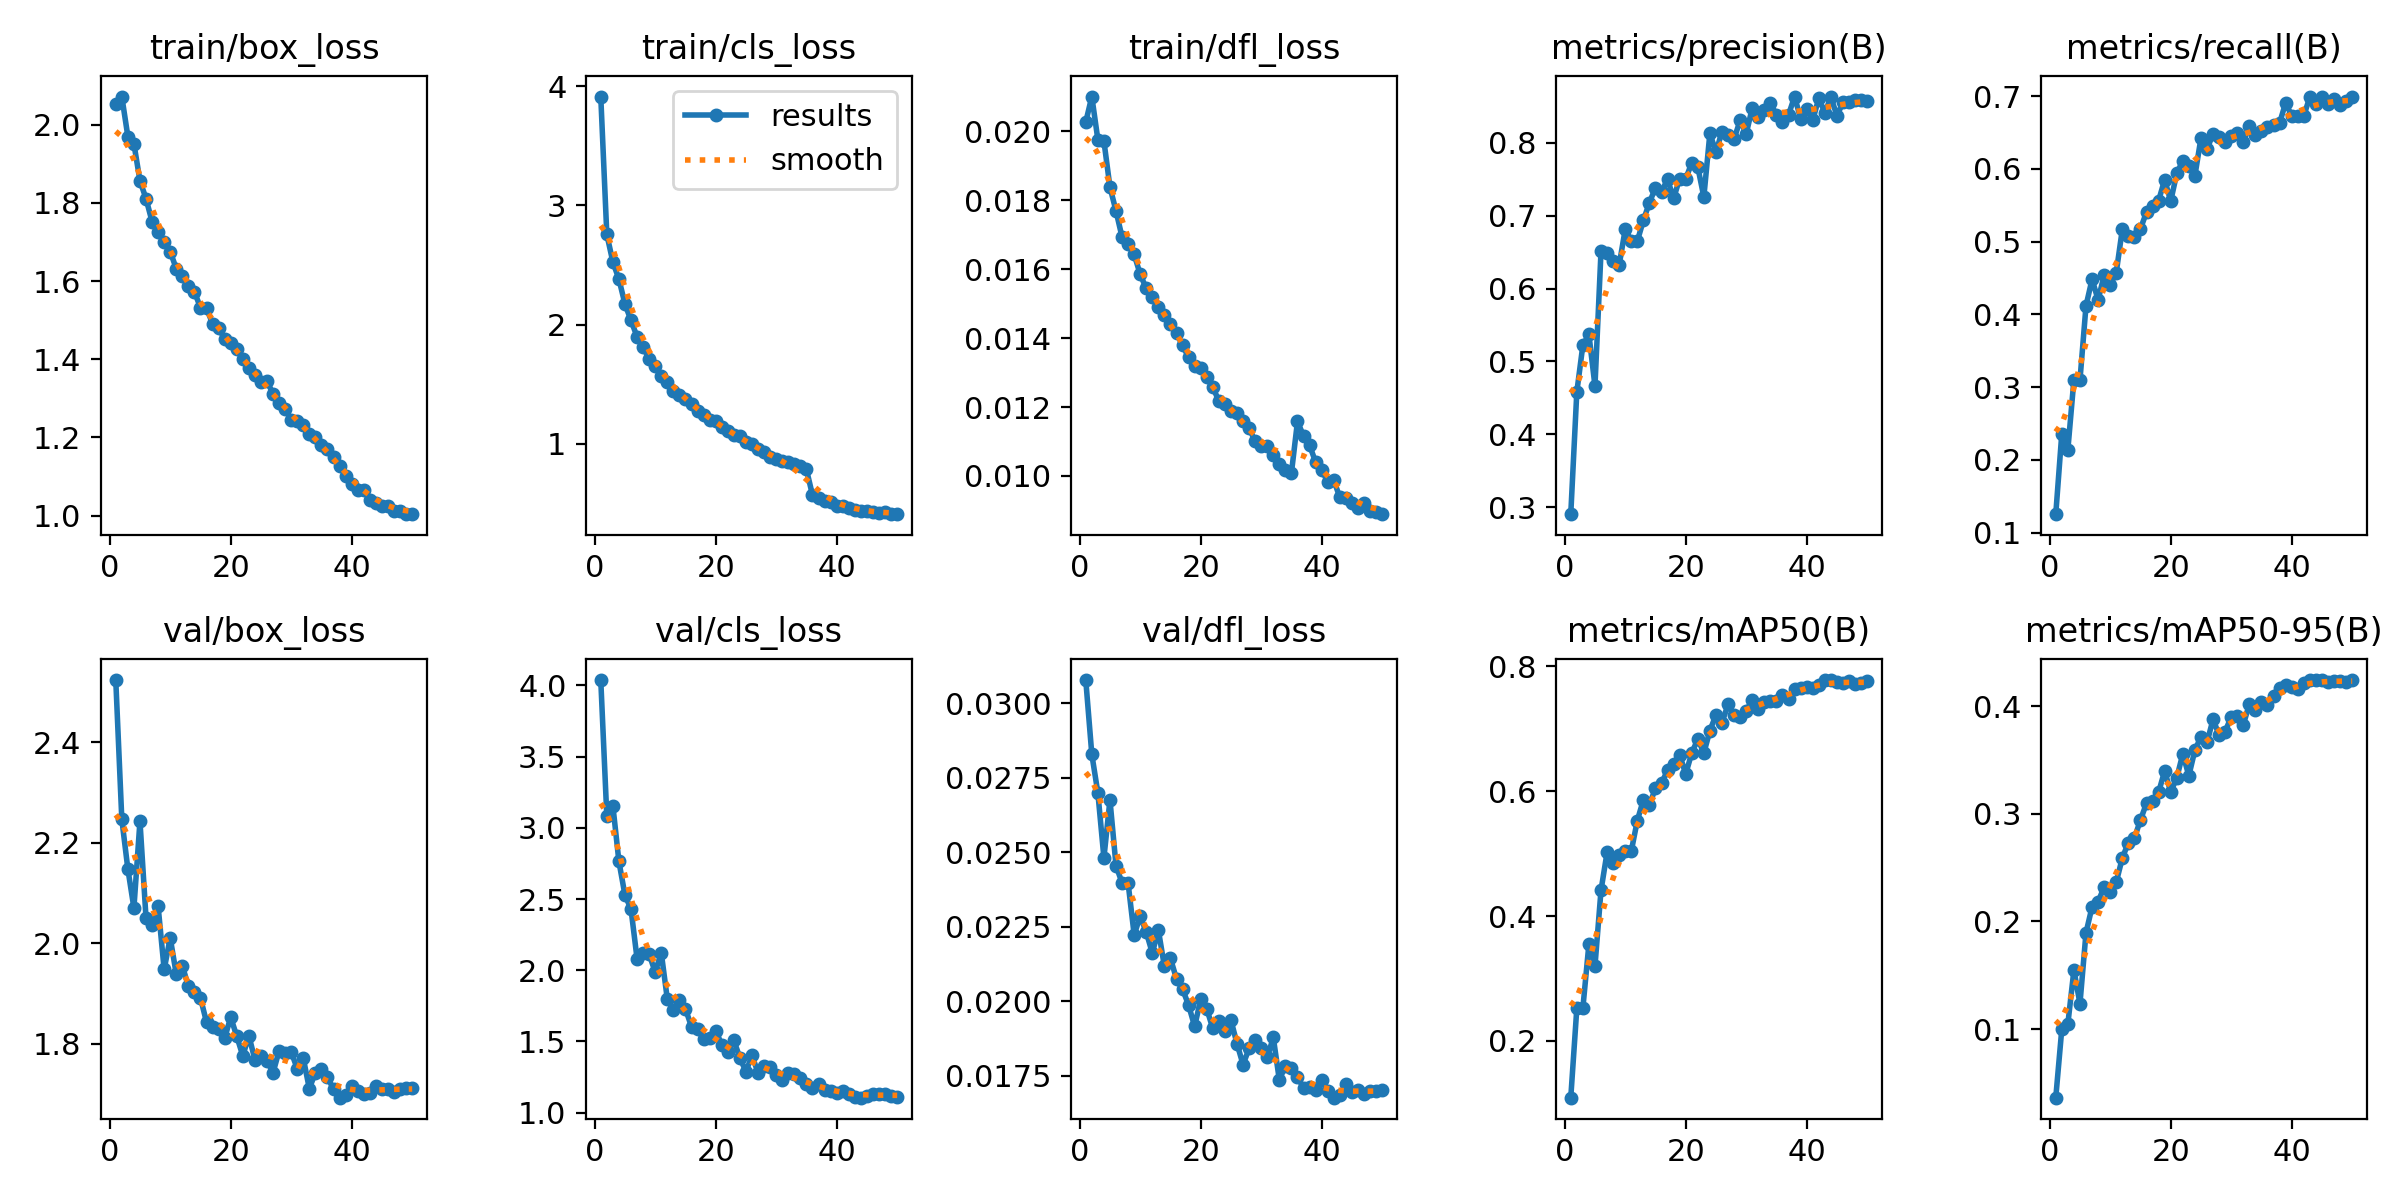

The file beside this chart, header and first rows:
epoch, time, train/box_loss, train/cls_loss, train/dfl_loss, metrics/precision(B), metrics/recall(B), metrics/mAP50(B), metrics/mAP50-95(B), val/box_loss, val/cls_loss, val/dfl_loss, lr/pg0, lr/pg1, lr/pg2
1, 536.3, 2.052, 3.915, 0.02027, 0.2905, 0.1254, 0.1092, 0.03638, 2.523, 4.038, 0.03077, 0.0009968, 0.0009968, 0.06777
2, 1305, 2.072, 2.758, 0.02101, 0.458, 0.2363, 0.2521, 0.1003, 2.246, 3.085, 0.02828, 0.001995, 0.001995, 0.03544
3, 2112, 1.97, 2.525, 0.01976, 0.5223, 0.2141, 0.2527, 0.1048, 2.148, 3.156, 0.02699, 0.002985, 0.002985, 0.003093
4, 2935, 1.951, 2.382, 0.01972, 0.537, 0.3102, 0.3552, 0.1549, 2.07, 2.764, 0.02481, 0.002974, 0.002974, 0.002974
5, 3773, 1.856, 2.172, 0.01838, 0.4664, 0.3096, 0.3198, 0.1237, 2.243, 2.528, 0.02675, 0.002953, 0.002953, 0.002953
6, 4621, 1.811, 2.034, 0.01769, 0.651, 0.4119, 0.4412, 0.1895, 2.051, 2.429, 0.02455, 0.002927, 0.002927, 0.002927
7, 5411, 1.752, 1.898, 0.01693, 0.6489, 0.4483, 0.5018, 0.2135, 2.037, 2.081, 0.02397, 0.002896, 0.002896, 0.002896
8, 6168, 1.726, 1.81, 0.01672, 0.6372, 0.42, 0.4847, 0.2182, 2.074, 2.122, 0.02396, 0.002859, 0.002859, 0.002859
9, 6962, 1.699, 1.71, 0.01643, 0.6321, 0.4541, 0.4974, 0.2321, 1.948, 2.112, 0.02223, 0.002816, 0.002816, 0.002816
10, 7765, 1.675, 1.649, 0.01585, 0.6812, 0.4408, 0.5036, 0.227, 2.011, 1.988, 0.02285, 0.002769, 0.002769, 0.002769
11, 8568, 1.632, 1.572, 0.01544, 0.6656, 0.4575, 0.5038, 0.2365, 1.939, 2.123, 0.02232, 0.002716, 0.002716, 0.002716
12, 9353, 1.613, 1.515, 0.01518, 0.665, 0.517, 0.5528, 0.2588, 1.956, 1.798, 0.02162, 0.002659, 0.002659, 0.002659
13, 10106, 1.586, 1.444, 0.01489, 0.6934, 0.5082, 0.586, 0.2731, 1.915, 1.722, 0.02239, 0.002598, 0.002598, 0.002598
14, 10864, 1.572, 1.404, 0.01466, 0.7179, 0.5071, 0.5783, 0.2775, 1.902, 1.789, 0.02117, 0.002532, 0.002532, 0.002532
15, 11616, 1.532, 1.377, 0.01442, 0.7381, 0.5176, 0.6047, 0.2942, 1.892, 1.729, 0.02144, 0.002462, 0.002462, 0.002462
16, 12374, 1.53, 1.331, 0.01414, 0.7329, 0.5407, 0.613, 0.3098, 1.843, 1.603, 0.02075, 0.002388, 0.002388, 0.002388
17, 13116, 1.491, 1.27, 0.01379, 0.7497, 0.5485, 0.6331, 0.3118, 1.833, 1.587, 0.02041, 0.002311, 0.002311, 0.002311
18, 13866, 1.481, 1.243, 0.01344, 0.7236, 0.5563, 0.6435, 0.32, 1.83, 1.517, 0.01987, 0.00223, 0.00223, 0.00223
19, 14621, 1.451, 1.201, 0.01318, 0.7508, 0.5852, 0.6584, 0.3397, 1.812, 1.526, 0.01916, 0.002147, 0.002147, 0.002147
20, 15376, 1.441, 1.186, 0.01313, 0.7504, 0.5557, 0.6274, 0.3203, 1.853, 1.576, 0.02007, 0.002062, 0.002062, 0.002062
21, 16128, 1.425, 1.142, 0.01286, 0.7725, 0.5939, 0.6611, 0.3333, 1.815, 1.478, 0.01975, 0.001974, 0.001974, 0.001974
22, 16879, 1.4, 1.103, 0.01257, 0.7666, 0.6112, 0.6834, 0.3556, 1.776, 1.429, 0.01909, 0.001884, 0.001884, 0.001884
23, 17635, 1.378, 1.071, 0.01218, 0.7257, 0.6037, 0.6611, 0.3353, 1.817, 1.507, 0.01934, 0.001793, 0.001793, 0.001793
24, 18395, 1.36, 1.063, 0.0121, 0.8131, 0.5906, 0.6969, 0.359, 1.769, 1.384, 0.01901, 0.001701, 0.001701, 0.001701
25, 19159, 1.34, 1.009, 0.01189, 0.7871, 0.6424, 0.7219, 0.3714, 1.776, 1.288, 0.01937, 0.001608, 0.001608, 0.001608
26, 19930, 1.343, 0.9989, 0.01183, 0.8154, 0.6268, 0.7099, 0.3662, 1.767, 1.402, 0.01858, 0.001515, 0.001515, 0.001515
27, 20712, 1.312, 0.9561, 0.01158, 0.8101, 0.6488, 0.7388, 0.3876, 1.743, 1.28, 0.01788, 0.001422, 0.001422, 0.001422
28, 21487, 1.289, 0.9302, 0.01139, 0.8052, 0.6441, 0.7214, 0.3731, 1.786, 1.33, 0.01842, 0.001329, 0.001329, 0.001329
29, 22252, 1.272, 0.8905, 0.011, 0.8307, 0.6378, 0.7194, 0.3763, 1.783, 1.322, 0.01869, 0.001237, 0.001237, 0.001237
30, 23021, 1.246, 0.8744, 0.01087, 0.8122, 0.6447, 0.7288, 0.39, 1.784, 1.263, 0.01842, 0.001146, 0.001146, 0.001146
31, 23806, 1.243, 0.8545, 0.01087, 0.8477, 0.6494, 0.7456, 0.3904, 1.751, 1.227, 0.01812, 0.001056, 0.001056, 0.001056
32, 24600, 1.231, 0.8417, 0.0106, 0.8356, 0.6372, 0.7312, 0.3826, 1.772, 1.278, 0.01879, 0.0009683, 0.0009683, 0.0009683
33, 25398, 1.209, 0.8299, 0.01036, 0.8447, 0.6597, 0.7433, 0.4018, 1.711, 1.273, 0.01736, 0.0008827, 0.0008827, 0.0008827
34, 26161, 1.201, 0.8105, 0.01018, 0.855, 0.6464, 0.7448, 0.3964, 1.743, 1.245, 0.01784, 0.0007996, 0.0007996, 0.0007996
35, 26910, 1.18, 0.7826, 0.01009, 0.8375, 0.6522, 0.7446, 0.4034, 1.75, 1.201, 0.01777, 0.0007193, 0.0007193, 0.0007193
36, 27660, 1.171, 0.5673, 0.01158, 0.8282, 0.6574, 0.7539, 0.401, 1.734, 1.173, 0.01747, 0.0006421, 0.0006421, 0.0006421
37, 28406, 1.149, 0.5434, 0.01116, 0.8383, 0.6609, 0.7477, 0.4094, 1.71, 1.2, 0.01709, 0.0005684, 0.0005684, 0.0005684
38, 29167, 1.126, 0.5168, 0.01089, 0.8634, 0.6632, 0.764, 0.4166, 1.693, 1.16, 0.01712, 0.0004984, 0.0004984, 0.0004984
39, 29924, 1.102, 0.5062, 0.0104, 0.8329, 0.6909, 0.7657, 0.4193, 1.698, 1.155, 0.01704, 0.0004325, 0.0004325, 0.0004325
40, 30682, 1.082, 0.4762, 0.01017, 0.8464, 0.673, 0.767, 0.4181, 1.717, 1.135, 0.01736, 0.0003708, 0.0003708, 0.0003708
41, 31427, 1.066, 0.476, 0.00983, 0.8309, 0.673, 0.7649, 0.4154, 1.707, 1.152, 0.01699, 0.0003136, 0.0003136, 0.0003136
42, 32179, 1.064, 0.4607, 0.00987, 0.861, 0.6729, 0.7706, 0.4215, 1.701, 1.129, 0.01677, 0.0002612, 0.0002612, 0.0002612
43, 32933, 1.039, 0.4445, 0.00938, 0.8412, 0.699, 0.7779, 0.4238, 1.702, 1.111, 0.01685, 0.0002137, 0.0002137, 0.0002137
44, 33685, 1.032, 0.4355, 0.00935, 0.8626, 0.689, 0.7772, 0.4241, 1.716, 1.105, 0.01722, 0.0001713, 0.0001713, 0.0001713
45, 34444, 1.024, 0.4299, 0.00921, 0.8372, 0.6983, 0.7748, 0.4238, 1.711, 1.118, 0.01696, 0.0001343, 0.0001343, 0.0001343
46, 35199, 1.023, 0.4243, 0.00906, 0.8552, 0.6893, 0.7733, 0.4224, 1.711, 1.132, 0.01702, 0.0001027, 0.0001027, 0.0001027
47, 35963, 1.012, 0.4208, 0.00922, 0.8553, 0.6967, 0.7764, 0.4234, 1.704, 1.133, 0.01688, 7.6654e-05, 7.6654e-05, 7.6654e-05
48, 36717, 1.011, 0.4217, 0.00899, 0.8591, 0.6886, 0.7714, 0.4229, 1.71, 1.131, 0.01699, 5.63034e-05, 5.63034e-05, 5.63034e-05
49, 37465, 1.005, 0.4073, 0.00895, 0.8581, 0.6932, 0.7733, 0.4226, 1.711, 1.118, 0.017, 4.17097e-05, 4.17097e-05, 4.17097e-05
50, 38231, 1.003, 0.4094, 0.00889, 0.8576, 0.6996, 0.7761, 0.4237, 1.713, 1.11, 0.01702, 3.29303e-05, 3.29303e-05, 3.29303e-05
